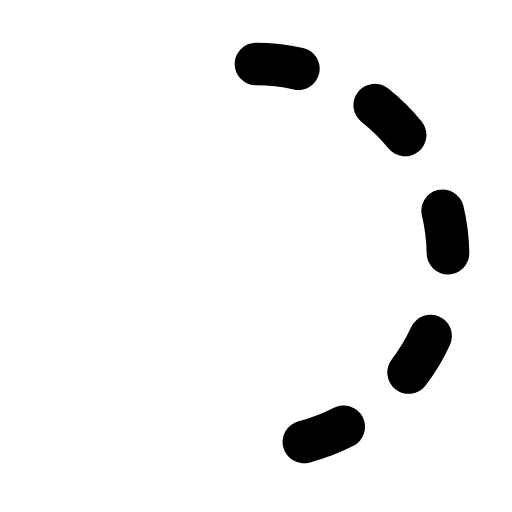
t = 0.00 s
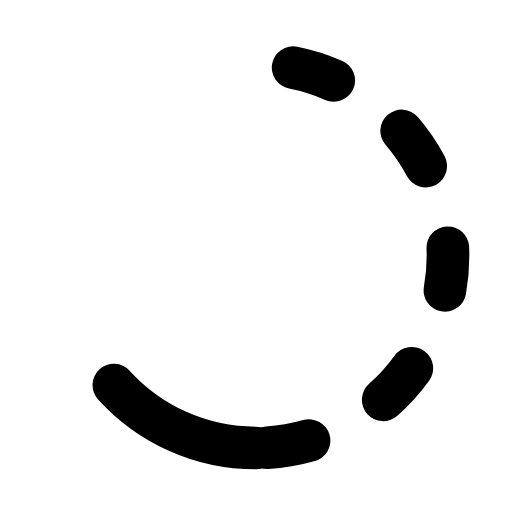
t = 0.18 s
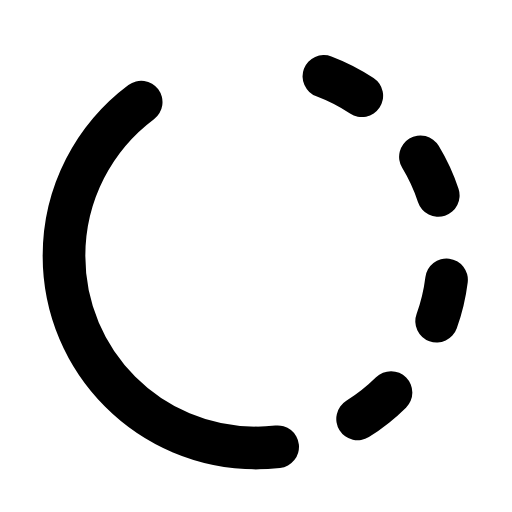
t = 0.33 s
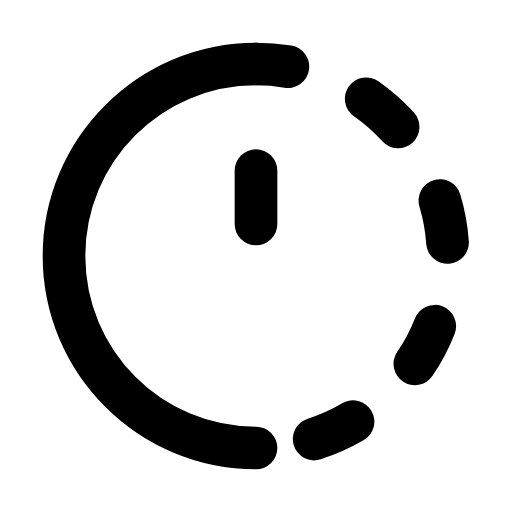
t = 0.55 s
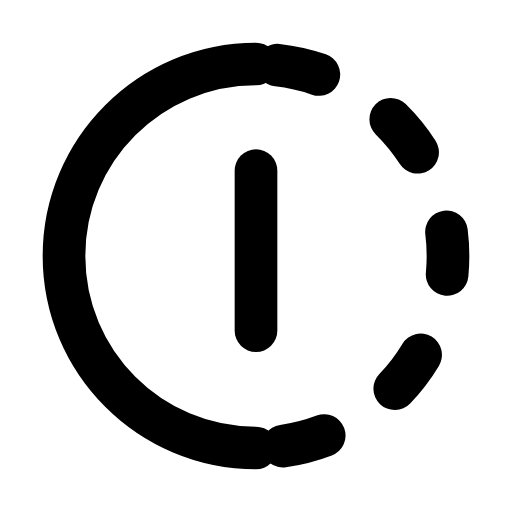
t = 0.70 s
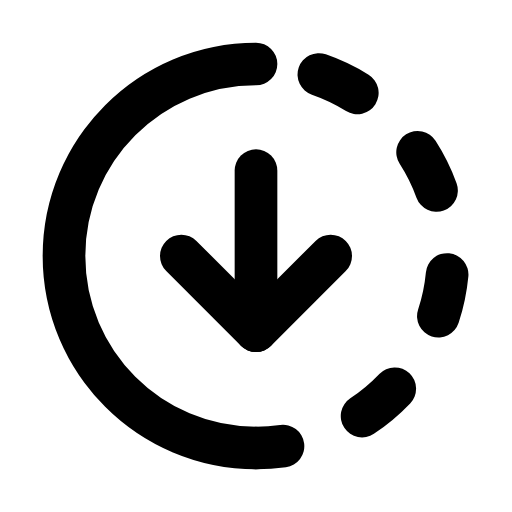
t = 0.90 s

The animated SVG that drew these frames (rendered in a browser with its animation timeline set to each time). Animation: 4 SMIL elements (animate=4); one cycle of 0.90 s, repeats indefinitely.

<svg xmlns="http://www.w3.org/2000/svg" width="32" height="32" viewBox="0 0 24 24"><g fill="none" stroke="currentColor" stroke-linecap="round" stroke-width="2"><path stroke-dasharray="2 4" stroke-dashoffset="6" d="M12 3C16.9706 3 21 7.02944 21 12C21 16.9706 16.9706 21 12 21"><animate attributeName="stroke-dashoffset" dur="0.6s" repeatCount="indefinite" values="6;0"/></path><path stroke-dasharray="30" stroke-dashoffset="30" d="M12 21C7.02944 21 3 16.9706 3 12C3 7.02944 7.02944 3 12 3"><animate fill="freeze" attributeName="stroke-dashoffset" begin="0.1s" dur="0.3s" values="30;0"/></path><path stroke-dasharray="10" stroke-dashoffset="10" d="M12 8v7.5"><animate fill="freeze" attributeName="stroke-dashoffset" begin="0.5s" dur="0.2s" values="10;0"/></path><path stroke-dasharray="6" stroke-dashoffset="6" d="M12 15.5l3.5 -3.5M12 15.5l-3.5 -3.5"><animate fill="freeze" attributeName="stroke-dashoffset" begin="0.7s" dur="0.2s" values="6;0"/></path></g></svg>